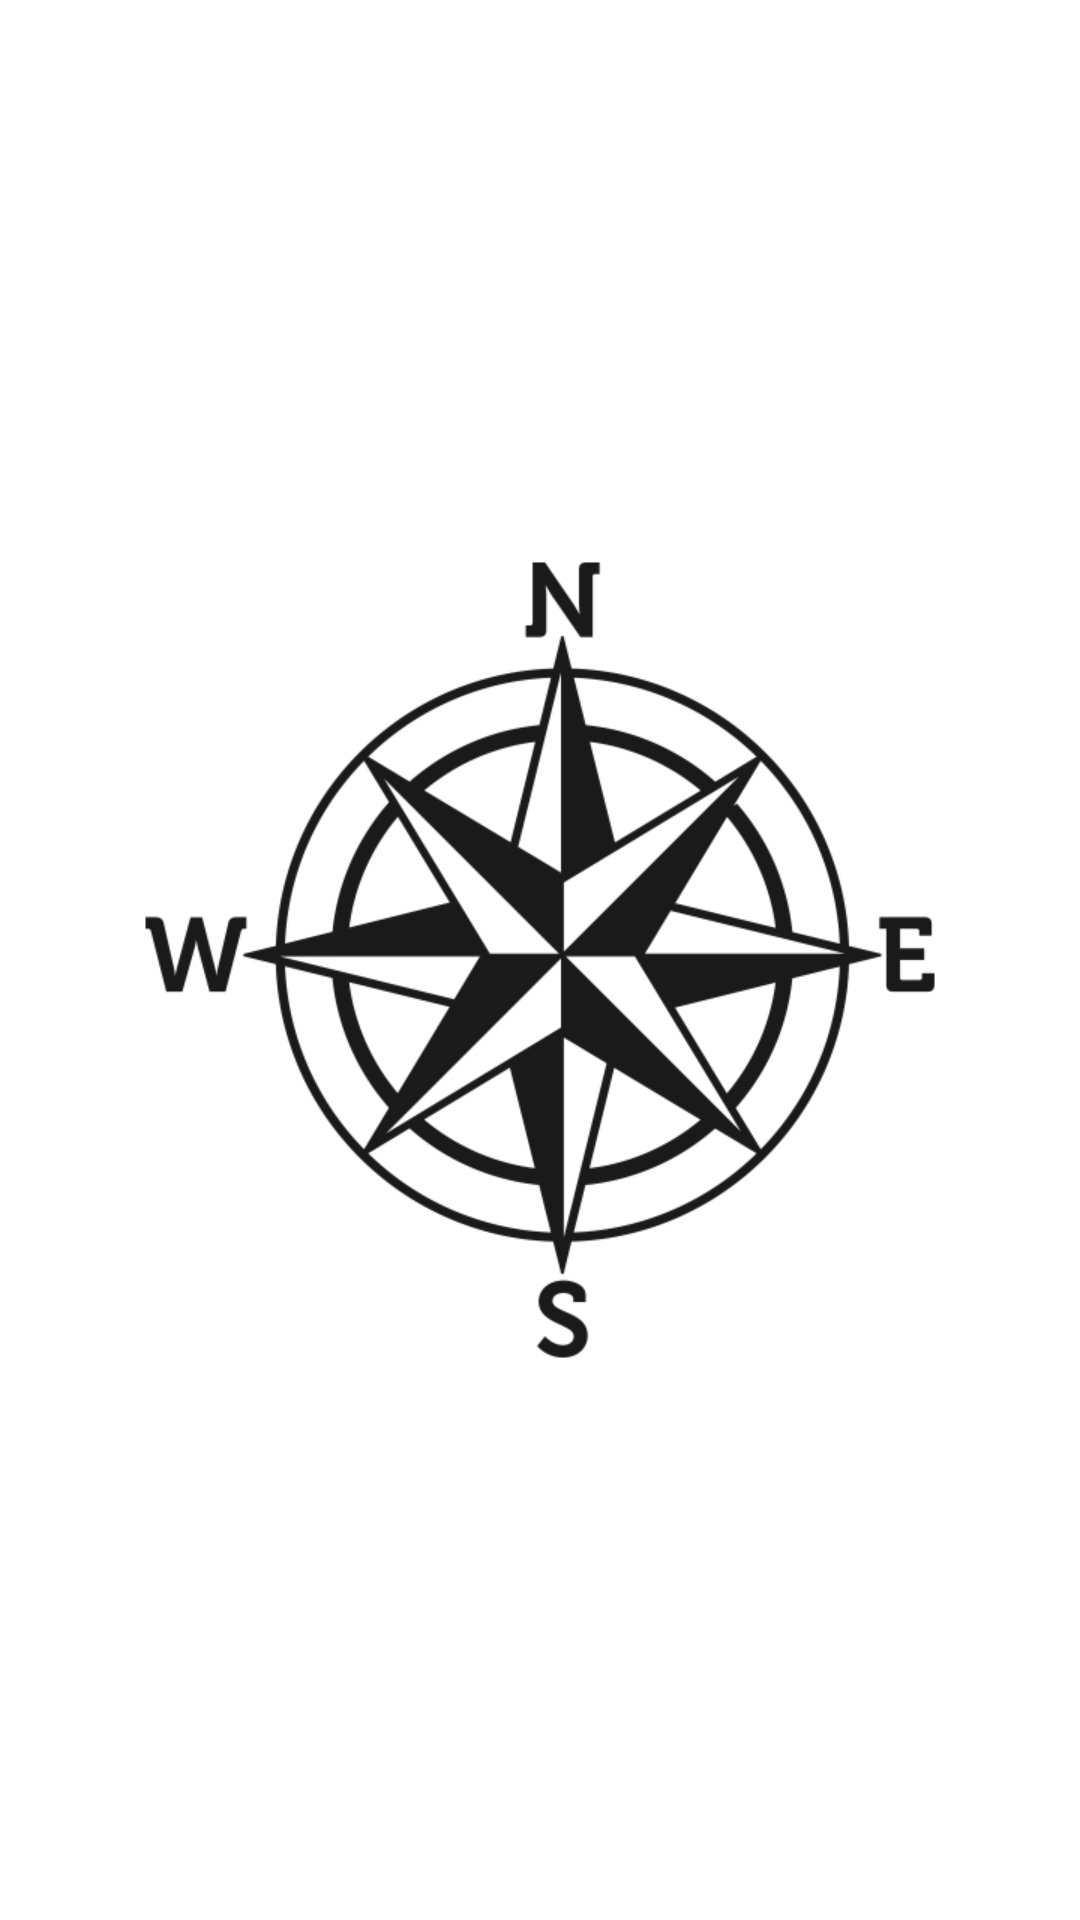

Reconstruct the res/layout file that produces this screen, plus the resources it refers to.
<!-- AndroidManifest.xml: application theme Theme.NamajSikkha -->
<!-- res/layout/activity_compas.xml -->
<?xml version="1.0" encoding="utf-8"?>
<RelativeLayout xmlns:android="http://schemas.android.com/apk/res/android"
    xmlns:app="http://schemas.android.com/apk/res-auto"
    xmlns:tools="http://schemas.android.com/tools"
    android:layout_width="match_parent"
    android:padding="16dp"
    android:layout_height="match_parent"
    tools:context=".CompasActivity">
<ImageView
    android:layout_width="300dp"
    android:layout_height="300dp"
    android:src="@drawable/compas"
    android:layout_centerInParent="true"
    android:id="@+id/compassImageId"/>

</RelativeLayout>
<!-- resources referenced by this layout -->
<resources>
  <!-- drawable compas: png bitmap (drawable, 59510 bytes) -->
  <style name="Theme.NamajSikkha" parent="Theme.MaterialComponents.DayNight.DarkActionBar">
          
          <item name="colorPrimary">@color/purple_500</item>
          <item name="colorPrimaryVariant">@color/purple_700</item>
          <item name="colorOnPrimary">@color/white</item>
          
          <item name="colorSecondary">@color/teal_200</item>
          <item name="colorSecondaryVariant">@color/teal_700</item>
          <item name="colorOnSecondary">@color/black</item>
          
          <item name="android:statusBarColor" tools:targetApi="l">?attr/colorPrimaryVariant</item>
          
      </style>
  <color name="purple_500">#4CAF50</color>
  <color name="purple_700">#4CAF50</color>
  <color name="white">#FFFFFFFF</color>
  <color name="teal_200">#FF03DAC5</color>
  <color name="teal_700">#FF018786</color>
  <color name="black">#FF000000</color>
</resources>
